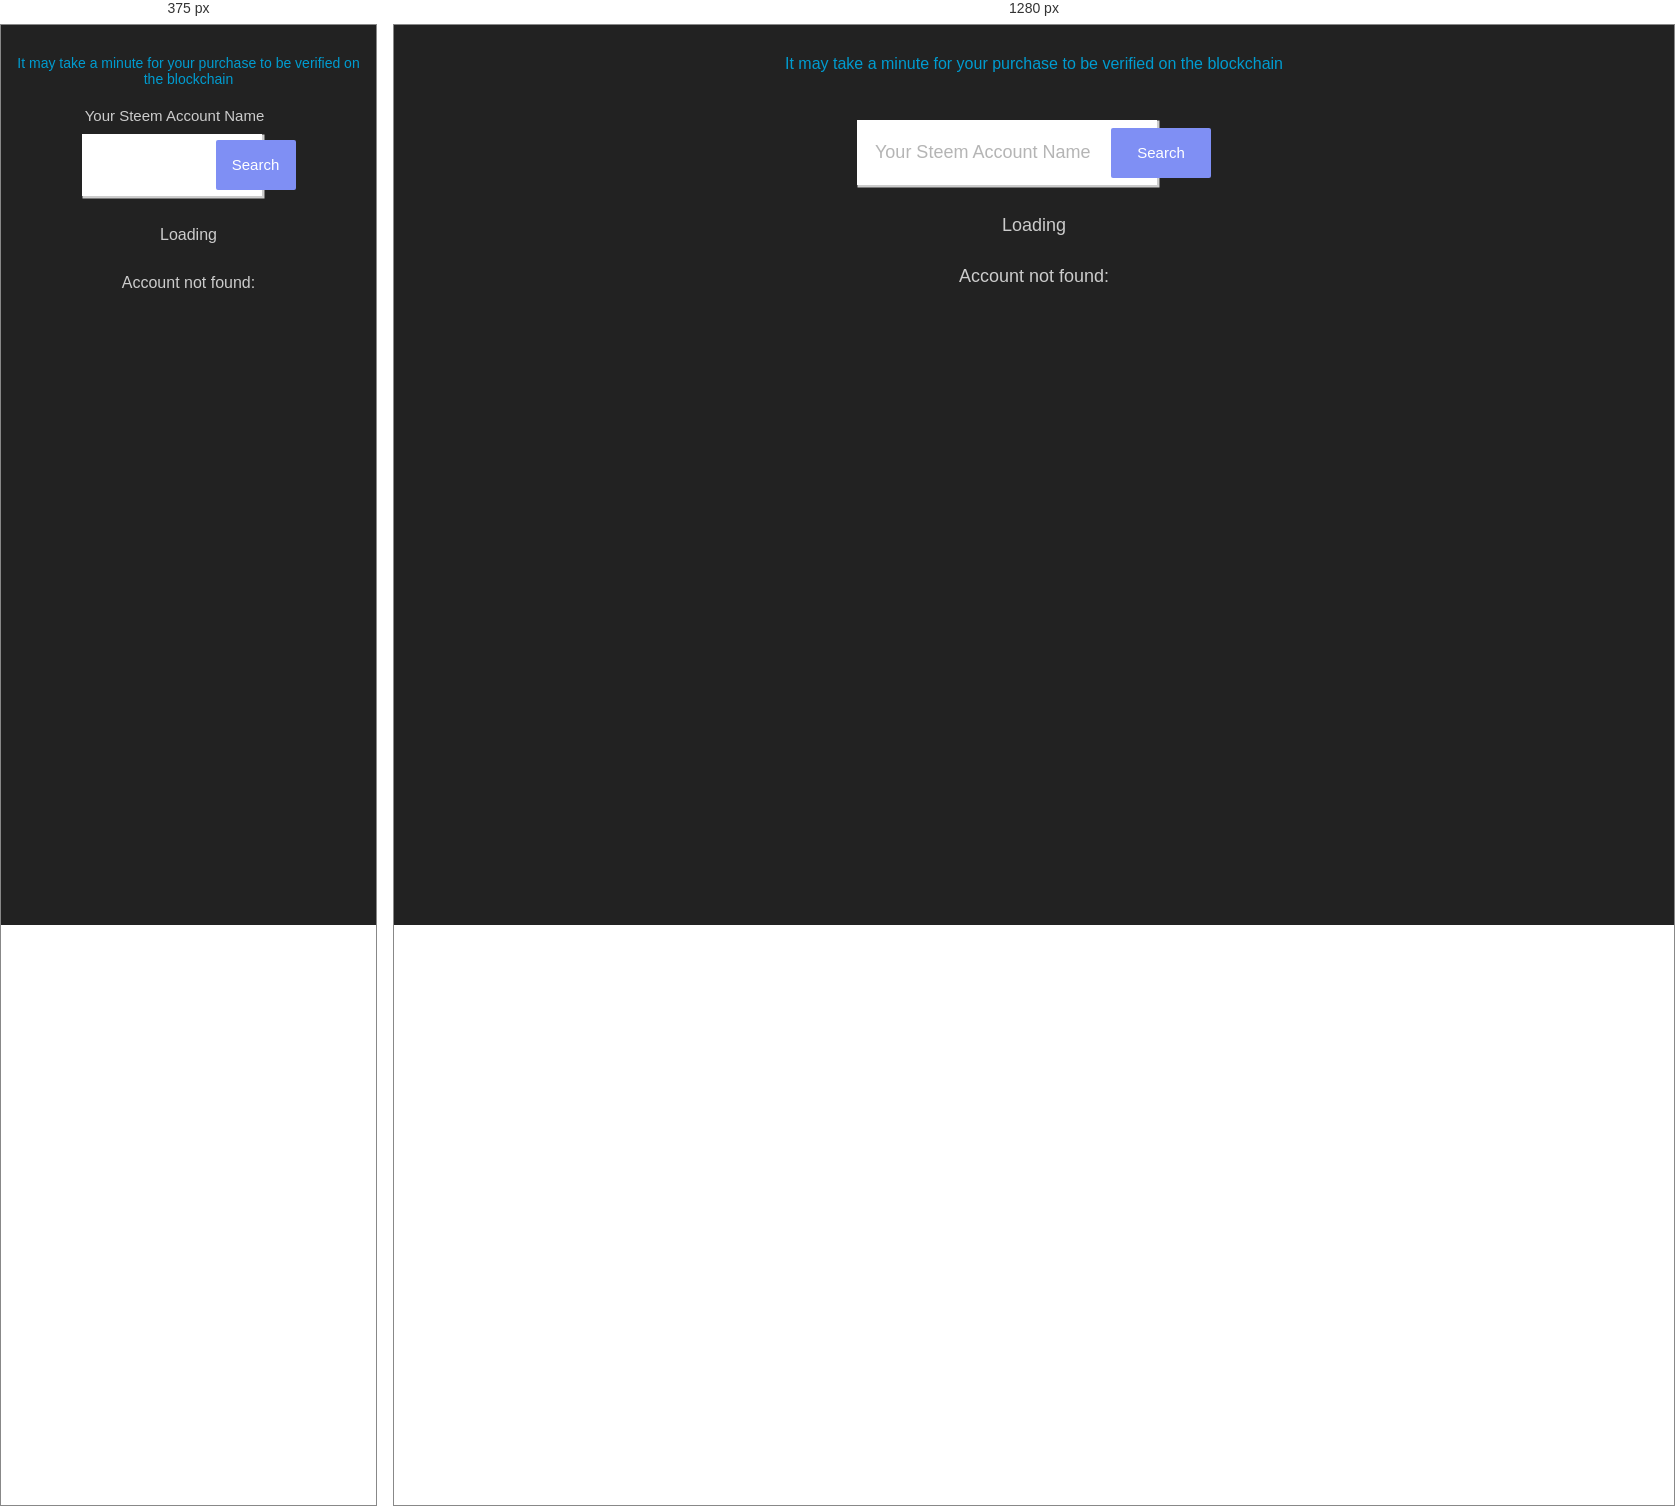
Rendered at 375 px and 1280 px, left to right.

<!-- file: yourTickets.html -->
<html>

<head>
    <meta charset="utf-8" />
    <title>Your Tickets</title>

    <link href="https://fonts.googleapis.com/css?family=Ubuntu" rel="stylesheet">

    <link rel="stylesheet" type="text/css" href="scripts/yourTickets.css" />
    <link rel="stylesheet" type="text/css" href="scripts/loading.css">
    <link rel="stylesheet" href="https://use.fontawesome.com/releases/v5.2.0/css/all.css" integrity="sha384-hWVjflwFxL6sNzntih27bfxkr27PmbbK/iSvJ+a4+0owXq79v+lsFkW54bOGbiDQ" crossorigin="anonymous">
    <script src="https://cdn.steemjs.com/lib/latest/steem.min.js"></script>

    <script type="text/javascript" src="scripts/steemNode.js"></script>
    <script type="text/javascript" src="scripts/sortSteem.js"></script>
    <script type="text/javascript" src="scripts/steemHistory.js"></script>
    <script type="text/javascript" src="scripts/steemTransfers.js"></script>
    <script type="text/javascript" src="scripts/watcher.js"></script>
    <script type="text/javascript" src="scripts/slottoSettings.js"></script>
    <script type="text/javascript" src="scripts/prizeSender.js"></script>
    <script type="text/javascript" src="scripts/yourTickets.js"></script>
</head>

<body>
    <div class="smallLetters">It may take a minute for your purchase to be verified on the blockchain</div>

    <div class="container" id="buttonWrapper">
        <div class="container__item">
            <div class="formDesc">Your Steem Account Name</div>
            <input id="accountName" type="text" class="form__field" placeholder="Your Steem Account Name" />
            <button id="findButton" onclick="findYourTickets();" type="button" class="sbtn sbtn--primary sbtn--inside">Search</button>
        </div>
        <div class="container__item container__item--bottom">
        </div>
    </div>

    <div id="showTickets">

        <!--        
            <div id="rfbWrapper" class="refreshButton">
            <a href="#" class="btn" onclick="findYourTickets();">
                <span class="btn-content" onclick="findYourTickets()">Refresh</span>
                <span class="icon"><i class="fas fa-redo" aria-hidden="true"></i></span>
            </a>
        </div>
        -->

        <div id="ticketsList" class="ticketStatus"></div>
    </div>

    <div id="loadingIcon" class="ticketStatus">
        <div id="loadingText">Loading</div>
        <div>
            <div class="lds-dual-ring"></div>
        </div>
    </div>

    <div class="ticketStatus" id="notFound">Account not found: </div>

    <script>
        initTicketStatus();
    </script>

</body>

</html>

/* @media block from scripts/yourTickets.css */
@media only screen and (min-width: 100px) {
    .formDesc {
        text-align: center;
        color: #ccc;
        font-size: 15px;
        font-family: 'Ubuntu', sans-serif;
        padding: 0 28px 10px 0;
    }
    .form__field {
        width: 180px;
        background: #fff;
        color: #a3a3a3;
        font-family: 'Ubuntu', sans-serif;
        font-size: 16px;
        border: 0;
        outline: 0;
        padding: 22px 18px;
        box-shadow: 1.5px 1.5px 0 1px #ccc;
    }
     ::placeholder {
        /* Chrome, Firefox, Opera, Safari 10.1+ */
        color: #a3a3a3;
        opacity: 0;
        /* Firefox */
    }
    .ticketStatus {
        text-align: center;
        color: #ccc;
        font-size: 16px;
        font-family: 'Ubuntu', sans-serif;
        margin: 30px 0 0 0;
    }
    .sbtn {
        display: inline-block;
        background: transparent;
        color: inherit;
        font-family: 'Ubuntu', sans-serif;
        font-size: 15px;
        border: 0;
        outline: 0;
        padding: 0;
        transition: all 200ms ease-in;
        cursor: pointer;
        height: 50px;
        width: 80px;
    }
    .smallLetters {
        text-align: center;
        color: #009cd0;
        font-size: 14px;
        font-family: 'Ubuntu', sans-serif;
        margin: 30px 0 0 0;
    }
}

/* @media block from scripts/yourTickets.css */
@media only screen and (min-width: 600px) {
    .formDesc {
        text-align: center;
        opacity: 0;
    }
    .form__field {
        width: 300px;
        background: #fff;
        color: #a3a3a3;
        font-family: 'Ubuntu', sans-serif;
        font-size: 18px;
        border: 0;
        outline: 0;
        padding: 22px 18px;
        box-shadow: 1.5px 1.5px 0 1px #ccc;
    }
     ::placeholder {
        /* Chrome, Firefox, Opera, Safari 10.1+ */
        color: #a3a3a3;
        opacity: 0.8;
        /* Firefox */
    }
    .ticketStatus {
        text-align: center;
        color: #ccc;
        font-size: 18px;
        font-family: 'Ubuntu', sans-serif;
        margin: 30px 0 0 0;
    }
    .sbtn {
        display: inline-block;
        background: transparent;
        color: inherit;
        font-family: 'Ubuntu', sans-serif;
        font-size: 15px;
        border: 0;
        outline: 0;
        padding: 0;
        transition: all 200ms ease-in;
        cursor: pointer;
        height: 50px;
        width: 100px;
    }
    .smallLetters {
        text-align: center;
        color: #009cd0;
        font-size: 16px;
        font-family: 'Ubuntu', sans-serif;
        margin: 30px 0 0 0;
    }
}